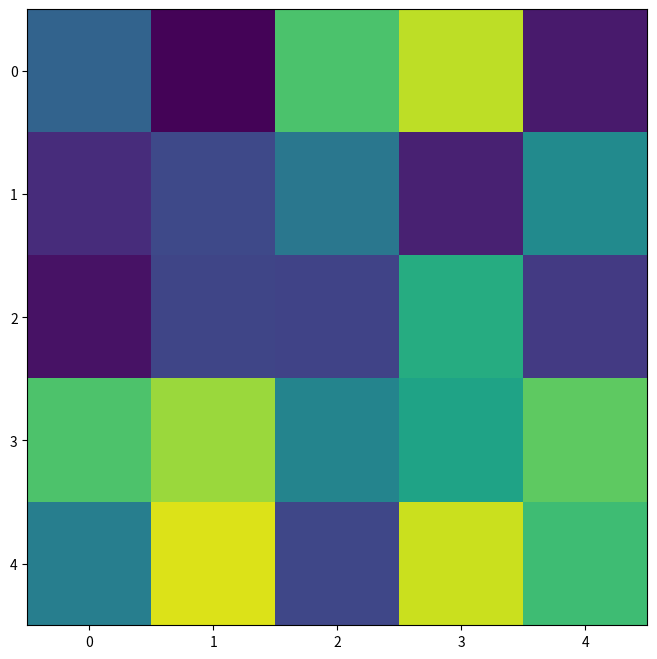

Python code for this plot: (Note: this script raises an exception after producing the figure.)
# Usually we use `%matplotlib inline`. However we need `notebook` for the anim to render in the notebook.
# %matplotlib notebook

import random
import numpy as np

import matplotlib
import matplotlib.pyplot as plt

import matplotlib.animation as animation


fps = 30
nSeconds = 5
snapshots = [ np.random.rand(5,5) for _ in range( nSeconds * fps ) ]

# First set up the figure, the axis, and the plot element we want to animate
fig = plt.figure( figsize=(8,8) )

a = snapshots[0]
im = plt.imshow(a, interpolation='none', aspect='auto', vmin=0, vmax=1)
plt.show()

def animate_func(i):
    if i % fps == 0:
        print( '.', end ='' )

    im.set_array(snapshots[i])
    return [im]

anim = animation.FuncAnimation(
                               fig, 
                               animate_func, 
                               frames = nSeconds * fps,
                               interval = 1000 / fps, # in ms
                               )

anim.save('test_anim.mp4', fps=fps, extra_args=['-vcodec', 'libx264'])

print('Done!')